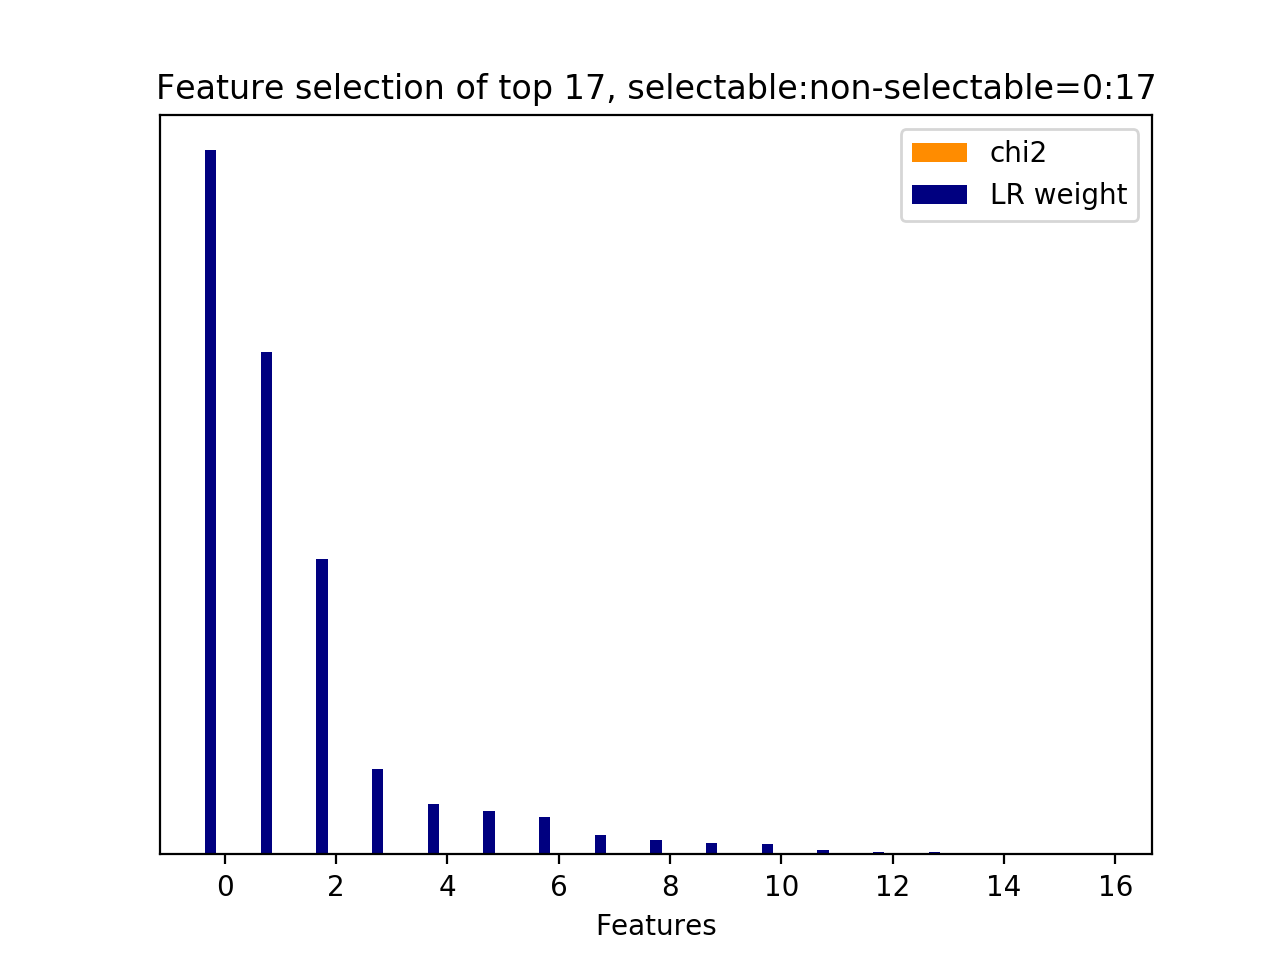

The file beside this chart, header and first rows:
id, name, prefix, chi2, chi2_rank, clf_weight, clf_weight_rank
0, 8.1, b'8.1-lda_feature.current_user_utterance…, 0.0000, 16, 1, 0
16, 8.2.1, b'8.2.1-lda_similarity.next_user_utteran…, 0.0000, 0, 0.7131, 1
1, 8.1, b'8.1-lda_feature.current_user_utterance…, 0.0000, 2, 0.4196, 2
2, 8.1, b'8.1-lda_feature.current_user_utterance…, 0.0000, 3, 0.1210, 3
6, 8.1, b'8.1-lda_feature.current_user_utterance…, 0.0000, 7, 0.0711, 4
9, 8.1, b'8.1-lda_feature.current_user_utterance…, 0.0000, 10, 0.0617, 5
5, 8.1, b'8.1-lda_feature.current_user_utterance…, 0.0000, 6, 0.0531, 6
3, 8.1, b'8.1-lda_feature.current_user_utterance…, 0.0000, 4, 0.0280, 7
8, 8.1, b'8.1-lda_feature.current_user_utterance…, 0.0000, 8, 0.0206, 8
7, 8.1, b'8.1-lda_feature.current_user_utterance…, 0.0000, 1, 0.0157, 9
10, 8.1, b'8.1-lda_feature.current_user_utterance…, 0.0000, 11, 0.0142, 10
12, 8.1, b'8.1-lda_feature.current_user_utterance…, 0.0000, 13, 0.0056, 11
11, 8.1, b'8.1-lda_feature.current_user_utterance…, 0.0000, 12, 0.0041, 12
4, 8.1, b'8.1-lda_feature.current_user_utterance…, 0.0000, 5, 0.0034, 13
15, 8.1, b'8.1-lda_feature.current_user_utterance…, 0.0000, 9, 0.0026, 14
13, 8.1, b'8.1-lda_feature.current_user_utterance…, 0.0000, 14, 0.0018, 15
14, 8.1, b'8.1-lda_feature.current_user_utterance…, 0.0000, 15, 0.0011, 16
